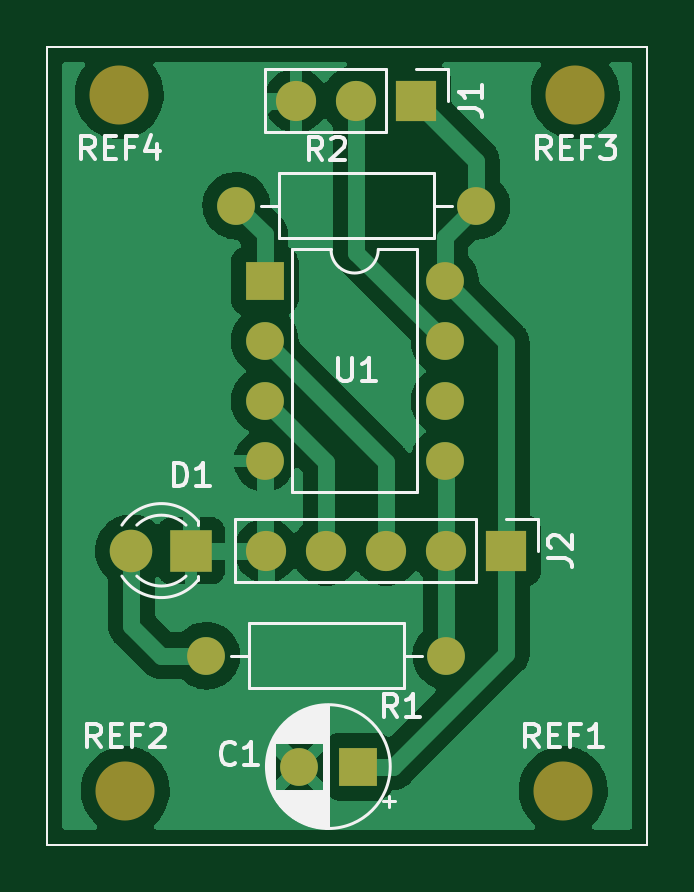
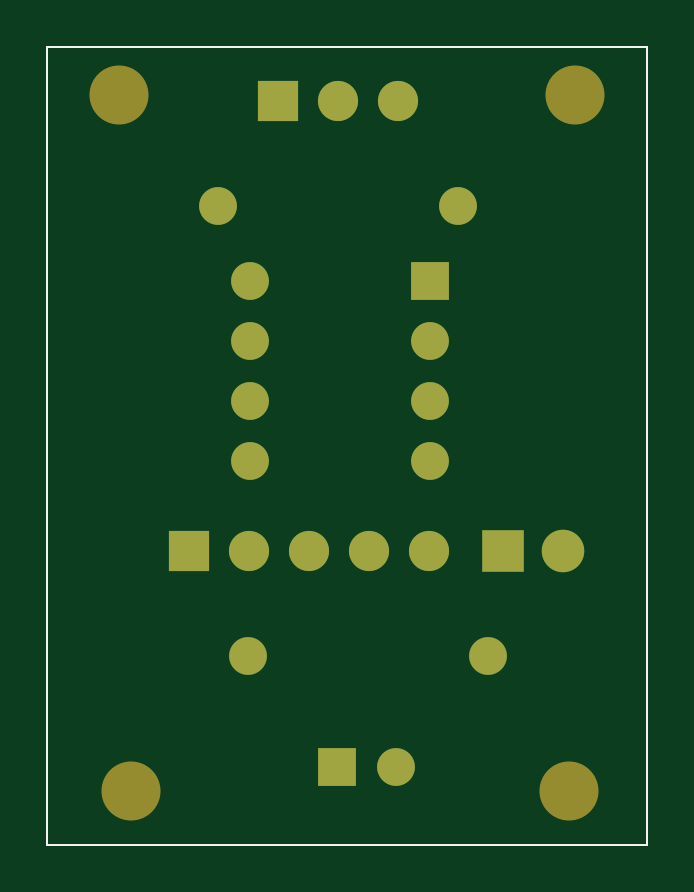
Circuit board: 9 layer files. Board 25.4 x 33.8 mm.
- bottom_copper: moduloSonidoPCB-B_Cu.gbr (2650 bytes)
- bottom_mask: moduloSonidoPCB-B_Mask.gbr (1916 bytes)
- paste: moduloSonidoPCB-B_Paste.gbr (723 bytes)
- bottom_silk: moduloSonidoPCB-B_Silkscreen.gbr (724 bytes)
- outline: moduloSonidoPCB-Edge_Cuts.gbr (696 bytes)
- top_copper: moduloSonidoPCB-F_Cu.gbr (56404 bytes)
- top_mask: moduloSonidoPCB-F_Mask.gbr (1916 bytes)
- paste: moduloSonidoPCB-F_Paste.gbr (723 bytes)
- top_silk: moduloSonidoPCB-F_Silkscreen.gbr (16051 bytes)

=== bottom_copper: moduloSonidoPCB-B_Cu.gbr ===
%TF.GenerationSoftware,KiCad,Pcbnew,(6.0.0)*%
%TF.CreationDate,2022-02-06T14:28:57-06:00*%
%TF.ProjectId,moduloSonidoPCB,6d6f6475-6c6f-4536-9f6e-69646f504342,rev?*%
%TF.SameCoordinates,Original*%
%TF.FileFunction,Copper,L2,Bot*%
%TF.FilePolarity,Positive*%
%FSLAX46Y46*%
G04 Gerber Fmt 4.6, Leading zero omitted, Abs format (unit mm)*
G04 Created by KiCad (PCBNEW (6.0.0)) date 2022-02-06 14:28:57*
%MOMM*%
%LPD*%
G01*
G04 APERTURE LIST*
%TA.AperFunction,Profile*%
%ADD10C,0.100000*%
%TD*%
%TA.AperFunction,ComponentPad*%
%ADD11C,1.600000*%
%TD*%
%TA.AperFunction,ComponentPad*%
%ADD12O,1.600000X1.600000*%
%TD*%
%TA.AperFunction,ComponentPad*%
%ADD13R,1.700000X1.700000*%
%TD*%
%TA.AperFunction,ComponentPad*%
%ADD14O,1.700000X1.700000*%
%TD*%
%TA.AperFunction,ComponentPad*%
%ADD15R,1.600000X1.600000*%
%TD*%
%TA.AperFunction,ComponentPad*%
%ADD16R,1.800000X1.800000*%
%TD*%
%TA.AperFunction,ComponentPad*%
%ADD17C,1.800000*%
%TD*%
G04 APERTURE END LIST*
D10*
X116586000Y-76327000D02*
X141986000Y-76327000D01*
X141986000Y-76327000D02*
X141986000Y-110109000D01*
X141986000Y-110109000D02*
X116586000Y-110109000D01*
X116586000Y-110109000D02*
X116586000Y-76327000D01*
D11*
%TO.P,R2,1*%
%TO.N,Net-(R2-Pad1)*%
X124587000Y-83058000D03*
D12*
%TO.P,R2,2*%
%TO.N,+3V3*%
X134747000Y-83058000D03*
%TD*%
D13*
%TO.P,J1,1,Pin_1*%
%TO.N,+3V3*%
X132207000Y-78613000D03*
D14*
%TO.P,J1,2,Pin_2*%
%TO.N,ADC*%
X129667000Y-78613000D03*
%TO.P,J1,3,Pin_3*%
%TO.N,GND*%
X127127000Y-78613000D03*
%TD*%
D15*
%TO.P,C1,1*%
%TO.N,+3V3*%
X129729113Y-106807000D03*
D11*
%TO.P,C1,2*%
%TO.N,GND*%
X127229113Y-106807000D03*
%TD*%
D15*
%TO.P,U1,1,~{RESET}/PB5*%
%TO.N,Net-(R2-Pad1)*%
X125782000Y-86243000D03*
D12*
%TO.P,U1,2,XTAL1/PB3*%
%TO.N,Rx*%
X125782000Y-88783000D03*
%TO.P,U1,3,XTAL2/PB4*%
%TO.N,Tx*%
X125782000Y-91323000D03*
%TO.P,U1,4,GND*%
%TO.N,GND*%
X125782000Y-93863000D03*
%TO.P,U1,5,AREF/PB0*%
%TO.N,F*%
X133402000Y-93863000D03*
%TO.P,U1,6,PB1*%
%TO.N,unconnected-(U1-Pad6)*%
X133402000Y-91323000D03*
%TO.P,U1,7,PB2*%
%TO.N,ADC*%
X133402000Y-88783000D03*
%TO.P,U1,8,VCC*%
%TO.N,+3V3*%
X133402000Y-86243000D03*
%TD*%
D16*
%TO.P,D1,1,K*%
%TO.N,GND*%
X122682000Y-97663000D03*
D17*
%TO.P,D1,2,A*%
%TO.N,Net-(D1-Pad2)*%
X120142000Y-97663000D03*
%TD*%
D13*
%TO.P,J2,1,Pin_1*%
%TO.N,+3V3*%
X136012000Y-97663000D03*
D14*
%TO.P,J2,2,Pin_2*%
%TO.N,F*%
X133472000Y-97663000D03*
%TO.P,J2,3,Pin_3*%
%TO.N,Rx*%
X130932000Y-97663000D03*
%TO.P,J2,4,Pin_4*%
%TO.N,Tx*%
X128392000Y-97663000D03*
%TO.P,J2,5,Pin_5*%
%TO.N,GND*%
X125852000Y-97663000D03*
%TD*%
D11*
%TO.P,R1,1*%
%TO.N,F*%
X133477000Y-102108000D03*
D12*
%TO.P,R1,2*%
%TO.N,Net-(D1-Pad2)*%
X123317000Y-102108000D03*
%TD*%
M02*

=== bottom_mask: moduloSonidoPCB-B_Mask.gbr ===
%TF.GenerationSoftware,KiCad,Pcbnew,(6.0.0)*%
%TF.CreationDate,2022-02-06T14:28:58-06:00*%
%TF.ProjectId,moduloSonidoPCB,6d6f6475-6c6f-4536-9f6e-69646f504342,rev?*%
%TF.SameCoordinates,Original*%
%TF.FileFunction,Soldermask,Bot*%
%TF.FilePolarity,Negative*%
%FSLAX46Y46*%
G04 Gerber Fmt 4.6, Leading zero omitted, Abs format (unit mm)*
G04 Created by KiCad (PCBNEW (6.0.0)) date 2022-02-06 14:28:58*
%MOMM*%
%LPD*%
G01*
G04 APERTURE LIST*
%TA.AperFunction,Profile*%
%ADD10C,0.100000*%
%TD*%
%ADD11C,1.600000*%
%ADD12O,1.600000X1.600000*%
%ADD13R,1.700000X1.700000*%
%ADD14O,1.700000X1.700000*%
%ADD15C,2.500000*%
%ADD16R,1.600000X1.600000*%
%ADD17R,1.800000X1.800000*%
%ADD18C,1.800000*%
G04 APERTURE END LIST*
D10*
X116586000Y-76327000D02*
X141986000Y-76327000D01*
X141986000Y-76327000D02*
X141986000Y-110109000D01*
X141986000Y-110109000D02*
X116586000Y-110109000D01*
X116586000Y-110109000D02*
X116586000Y-76327000D01*
D11*
%TO.C,R2*%
X124587000Y-83058000D03*
D12*
X134747000Y-83058000D03*
%TD*%
D13*
%TO.C,J1*%
X132207000Y-78613000D03*
D14*
X129667000Y-78613000D03*
X127127000Y-78613000D03*
%TD*%
D15*
%TO.C,REF1*%
X138430000Y-107823000D03*
%TD*%
D16*
%TO.C,C1*%
X129729113Y-106807000D03*
D11*
X127229113Y-106807000D03*
%TD*%
D15*
%TO.C,REF3*%
X138938000Y-78359000D03*
%TD*%
D16*
%TO.C,U1*%
X125782000Y-86243000D03*
D12*
X125782000Y-88783000D03*
X125782000Y-91323000D03*
X125782000Y-93863000D03*
X133402000Y-93863000D03*
X133402000Y-91323000D03*
X133402000Y-88783000D03*
X133402000Y-86243000D03*
%TD*%
D15*
%TO.C,REF2*%
X119888000Y-107823000D03*
%TD*%
D17*
%TO.C,D1*%
X122682000Y-97663000D03*
D18*
X120142000Y-97663000D03*
%TD*%
D13*
%TO.C,J2*%
X136012000Y-97663000D03*
D14*
X133472000Y-97663000D03*
X130932000Y-97663000D03*
X128392000Y-97663000D03*
X125852000Y-97663000D03*
%TD*%
D15*
%TO.C,REF4*%
X119634000Y-78359000D03*
%TD*%
D11*
%TO.C,R1*%
X133477000Y-102108000D03*
D12*
X123317000Y-102108000D03*
%TD*%
M02*

=== paste: moduloSonidoPCB-B_Paste.gbr ===
%TF.GenerationSoftware,KiCad,Pcbnew,(6.0.0)*%
%TF.CreationDate,2022-02-06T14:28:58-06:00*%
%TF.ProjectId,moduloSonidoPCB,6d6f6475-6c6f-4536-9f6e-69646f504342,rev?*%
%TF.SameCoordinates,Original*%
%TF.FileFunction,Paste,Bot*%
%TF.FilePolarity,Positive*%
%FSLAX46Y46*%
G04 Gerber Fmt 4.6, Leading zero omitted, Abs format (unit mm)*
G04 Created by KiCad (PCBNEW (6.0.0)) date 2022-02-06 14:28:58*
%MOMM*%
%LPD*%
G01*
G04 APERTURE LIST*
%TA.AperFunction,Profile*%
%ADD10C,0.100000*%
%TD*%
G04 APERTURE END LIST*
D10*
X116586000Y-76327000D02*
X141986000Y-76327000D01*
X141986000Y-76327000D02*
X141986000Y-110109000D01*
X141986000Y-110109000D02*
X116586000Y-110109000D01*
X116586000Y-110109000D02*
X116586000Y-76327000D01*
M02*

=== bottom_silk: moduloSonidoPCB-B_Silkscreen.gbr ===
%TF.GenerationSoftware,KiCad,Pcbnew,(6.0.0)*%
%TF.CreationDate,2022-02-06T14:28:58-06:00*%
%TF.ProjectId,moduloSonidoPCB,6d6f6475-6c6f-4536-9f6e-69646f504342,rev?*%
%TF.SameCoordinates,Original*%
%TF.FileFunction,Legend,Bot*%
%TF.FilePolarity,Positive*%
%FSLAX46Y46*%
G04 Gerber Fmt 4.6, Leading zero omitted, Abs format (unit mm)*
G04 Created by KiCad (PCBNEW (6.0.0)) date 2022-02-06 14:28:58*
%MOMM*%
%LPD*%
G01*
G04 APERTURE LIST*
%TA.AperFunction,Profile*%
%ADD10C,0.100000*%
%TD*%
G04 APERTURE END LIST*
D10*
X116586000Y-76327000D02*
X141986000Y-76327000D01*
X141986000Y-76327000D02*
X141986000Y-110109000D01*
X141986000Y-110109000D02*
X116586000Y-110109000D01*
X116586000Y-110109000D02*
X116586000Y-76327000D01*
M02*

=== outline: moduloSonidoPCB-Edge_Cuts.gbr ===
%TF.GenerationSoftware,KiCad,Pcbnew,(6.0.0)*%
%TF.CreationDate,2022-02-06T14:28:58-06:00*%
%TF.ProjectId,moduloSonidoPCB,6d6f6475-6c6f-4536-9f6e-69646f504342,rev?*%
%TF.SameCoordinates,Original*%
%TF.FileFunction,Profile,NP*%
%FSLAX46Y46*%
G04 Gerber Fmt 4.6, Leading zero omitted, Abs format (unit mm)*
G04 Created by KiCad (PCBNEW (6.0.0)) date 2022-02-06 14:28:58*
%MOMM*%
%LPD*%
G01*
G04 APERTURE LIST*
%TA.AperFunction,Profile*%
%ADD10C,0.100000*%
%TD*%
G04 APERTURE END LIST*
D10*
X116586000Y-76327000D02*
X141986000Y-76327000D01*
X141986000Y-76327000D02*
X141986000Y-110109000D01*
X141986000Y-110109000D02*
X116586000Y-110109000D01*
X116586000Y-110109000D02*
X116586000Y-76327000D01*
M02*

=== top_copper: moduloSonidoPCB-F_Cu.gbr (56404 bytes, source omitted) ===
=== top_mask: moduloSonidoPCB-F_Mask.gbr ===
%TF.GenerationSoftware,KiCad,Pcbnew,(6.0.0)*%
%TF.CreationDate,2022-02-06T14:28:58-06:00*%
%TF.ProjectId,moduloSonidoPCB,6d6f6475-6c6f-4536-9f6e-69646f504342,rev?*%
%TF.SameCoordinates,Original*%
%TF.FileFunction,Soldermask,Top*%
%TF.FilePolarity,Negative*%
%FSLAX46Y46*%
G04 Gerber Fmt 4.6, Leading zero omitted, Abs format (unit mm)*
G04 Created by KiCad (PCBNEW (6.0.0)) date 2022-02-06 14:28:58*
%MOMM*%
%LPD*%
G01*
G04 APERTURE LIST*
%TA.AperFunction,Profile*%
%ADD10C,0.100000*%
%TD*%
%ADD11C,1.600000*%
%ADD12O,1.600000X1.600000*%
%ADD13R,1.700000X1.700000*%
%ADD14O,1.700000X1.700000*%
%ADD15C,2.500000*%
%ADD16R,1.600000X1.600000*%
%ADD17R,1.800000X1.800000*%
%ADD18C,1.800000*%
G04 APERTURE END LIST*
D10*
X116586000Y-76327000D02*
X141986000Y-76327000D01*
X141986000Y-76327000D02*
X141986000Y-110109000D01*
X141986000Y-110109000D02*
X116586000Y-110109000D01*
X116586000Y-110109000D02*
X116586000Y-76327000D01*
D11*
%TO.C,R2*%
X124587000Y-83058000D03*
D12*
X134747000Y-83058000D03*
%TD*%
D13*
%TO.C,J1*%
X132207000Y-78613000D03*
D14*
X129667000Y-78613000D03*
X127127000Y-78613000D03*
%TD*%
D15*
%TO.C,REF1*%
X138430000Y-107823000D03*
%TD*%
D16*
%TO.C,C1*%
X129729113Y-106807000D03*
D11*
X127229113Y-106807000D03*
%TD*%
D15*
%TO.C,REF3*%
X138938000Y-78359000D03*
%TD*%
D16*
%TO.C,U1*%
X125782000Y-86243000D03*
D12*
X125782000Y-88783000D03*
X125782000Y-91323000D03*
X125782000Y-93863000D03*
X133402000Y-93863000D03*
X133402000Y-91323000D03*
X133402000Y-88783000D03*
X133402000Y-86243000D03*
%TD*%
D15*
%TO.C,REF2*%
X119888000Y-107823000D03*
%TD*%
D17*
%TO.C,D1*%
X122682000Y-97663000D03*
D18*
X120142000Y-97663000D03*
%TD*%
D13*
%TO.C,J2*%
X136012000Y-97663000D03*
D14*
X133472000Y-97663000D03*
X130932000Y-97663000D03*
X128392000Y-97663000D03*
X125852000Y-97663000D03*
%TD*%
D15*
%TO.C,REF4*%
X119634000Y-78359000D03*
%TD*%
D11*
%TO.C,R1*%
X133477000Y-102108000D03*
D12*
X123317000Y-102108000D03*
%TD*%
M02*

=== paste: moduloSonidoPCB-F_Paste.gbr ===
%TF.GenerationSoftware,KiCad,Pcbnew,(6.0.0)*%
%TF.CreationDate,2022-02-06T14:28:57-06:00*%
%TF.ProjectId,moduloSonidoPCB,6d6f6475-6c6f-4536-9f6e-69646f504342,rev?*%
%TF.SameCoordinates,Original*%
%TF.FileFunction,Paste,Top*%
%TF.FilePolarity,Positive*%
%FSLAX46Y46*%
G04 Gerber Fmt 4.6, Leading zero omitted, Abs format (unit mm)*
G04 Created by KiCad (PCBNEW (6.0.0)) date 2022-02-06 14:28:57*
%MOMM*%
%LPD*%
G01*
G04 APERTURE LIST*
%TA.AperFunction,Profile*%
%ADD10C,0.100000*%
%TD*%
G04 APERTURE END LIST*
D10*
X116586000Y-76327000D02*
X141986000Y-76327000D01*
X141986000Y-76327000D02*
X141986000Y-110109000D01*
X141986000Y-110109000D02*
X116586000Y-110109000D01*
X116586000Y-110109000D02*
X116586000Y-76327000D01*
M02*

=== top_silk: moduloSonidoPCB-F_Silkscreen.gbr (16051 bytes, source omitted) ===
